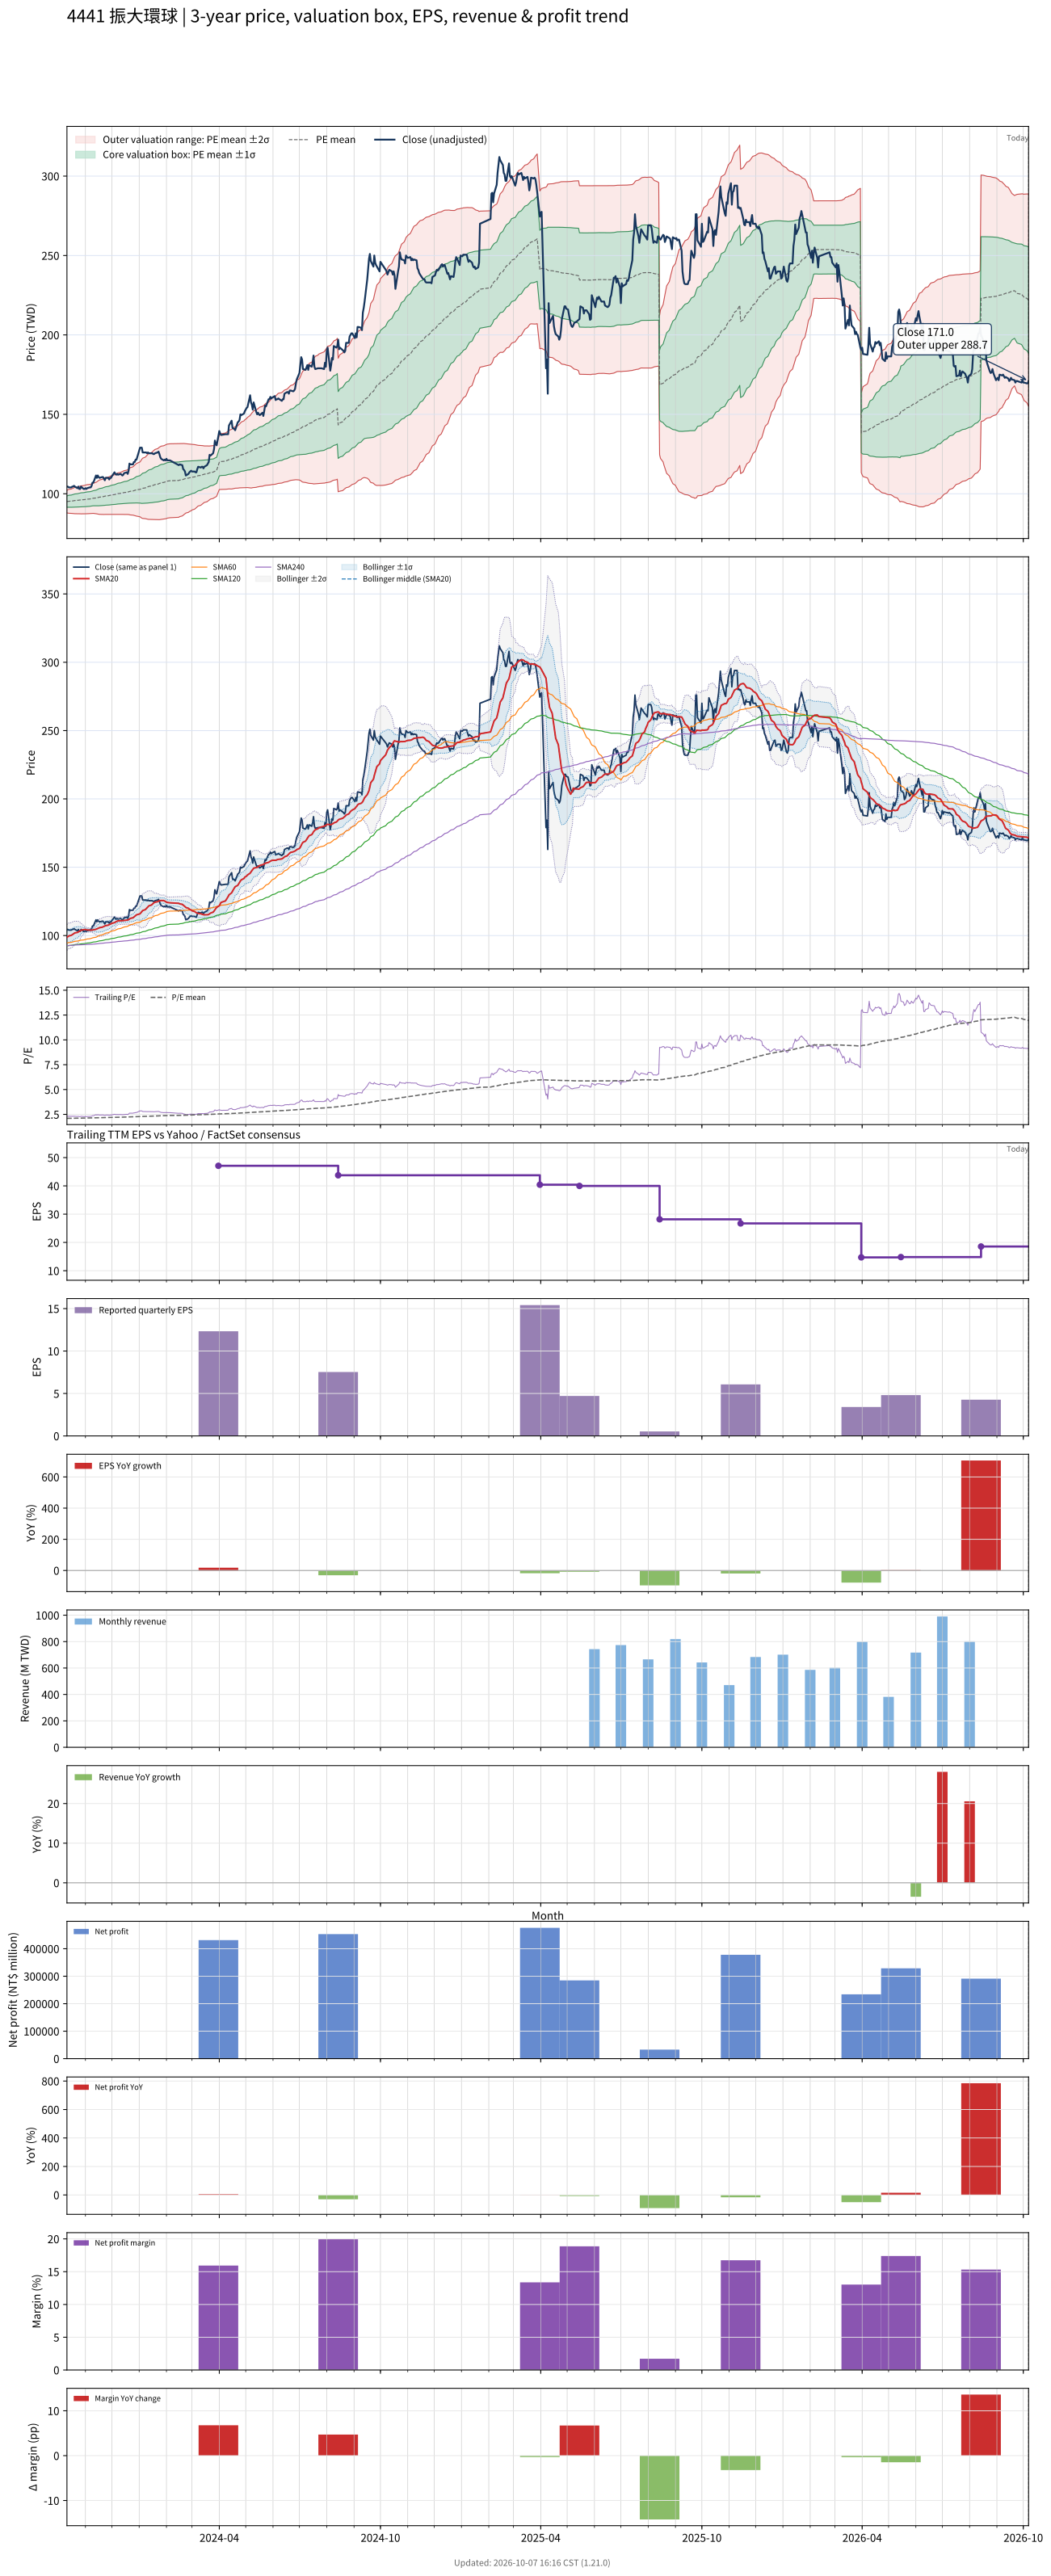

Data behind this chart, as committed beside it:
# chart-version: skill-stock-dynamic-val…
date, close, available_date, period_end, eps, ttm_eps, pe, pe_mean, pe_std, price_m2, price_m1, price_mean, price_p1, price_p2, forward_eps, forward_pe, forward_pe_mean, forward_pe_std, forward_price_m2, forward_price_m1, forward_price_mean, forward_price_p1, forward_price_p2, sma20
2023-10-11, 104.5, 2023-08-14, 2023-06-30, 5.14, 45.24, 2.31, 2.102, 0.07885, 87.94, 91.51, 95.08, 98.65, 102.2, , , , , , , , , , 98.7
2023-10-12, 104.5, 2023-08-14, 2023-06-30, 5.14, 45.24, 2.31, 2.104, 0.08106, 87.83, 91.5, 95.17, 98.83, 102.5, , , , , , , , , , 99.2
2023-10-13, 104, 2023-08-14, 2023-06-30, 5.14, 45.24, 2.299, 2.105, 0.08298, 87.74, 91.49, 95.25, 99, 102.8, , , , , , , , , , 99.7
2023-10-16, 104, 2023-08-14, 2023-06-30, 5.14, 45.24, 2.299, 2.107, 0.08468, 87.68, 91.51, 95.34, 99.17, 103, , , , , , , , , , 100.2
2023-10-17, 104.5, 2023-08-14, 2023-06-30, 5.14, 45.24, 2.31, 2.11, 0.08651, 87.61, 91.52, 95.44, 99.35, 103.3, , , , , , , , , , 100.6
2023-10-18, 104.5, 2023-08-14, 2023-06-30, 5.14, 45.24, 2.31, 2.112, 0.08826, 87.55, 91.54, 95.54, 99.53, 103.5, , , , , , , , , , 101
2023-10-19, 105, 2023-08-14, 2023-06-30, 5.14, 45.24, 2.321, 2.114, 0.09021, 87.47, 91.55, 95.63, 99.71, 103.8, , , , , , , , , , 101.5
2023-10-20, 104.5, 2023-08-14, 2023-06-30, 5.14, 45.24, 2.31, 2.116, 0.09159, 87.45, 91.59, 95.74, 99.88, 104, , , , , , , , , , 101.9
2023-10-23, 103.5, 2023-08-14, 2023-06-30, 5.14, 45.24, 2.288, 2.118, 0.09262, 87.45, 91.64, 95.83, 100, 104.2, , , , , , , , , , 102.3
2023-10-24, 104.5, 2023-08-14, 2023-06-30, 5.14, 45.24, 2.31, 2.12, 0.09411, 87.41, 91.67, 95.93, 100.2, 104.4, , , , , , , , , , 102.7
2023-10-25, 103, 2023-08-14, 2023-06-30, 5.14, 45.24, 2.277, 2.122, 0.09506, 87.4, 91.7, 96, 100.3, 104.6, , , , , , , , , , 103.1
2023-10-26, 103, 2023-08-14, 2023-06-30, 5.14, 45.24, 2.277, 2.124, 0.09601, 87.39, 91.74, 96.08, 100.4, 104.8, , , , , , , , , , 103.4
2023-10-27, 104.5, 2023-08-14, 2023-06-30, 5.14, 45.24, 2.31, 2.126, 0.09739, 87.36, 91.76, 96.17, 100.6, 105, , , , , , , , , , 103.9
2023-10-30, 103, 2023-08-14, 2023-06-30, 5.14, 45.24, 2.277, 2.127, 0.09829, 87.35, 91.79, 96.24, 100.7, 105.1, , , , , , , , , , 104.2
2023-10-31, 103, 2023-08-14, 2023-06-30, 5.14, 45.24, 2.277, 2.129, 0.09889, 87.38, 91.86, 96.33, 100.8, 105.3, , , , , , , , , , 104.4
2023-11-01, 103.5, 2023-08-14, 2023-06-30, 5.14, 45.24, 2.288, 2.131, 0.09982, 87.38, 91.89, 96.41, 100.9, 105.4, , , , , , , , , , 104.4
2023-11-02, 103, 2023-08-14, 2023-06-30, 5.14, 45.24, 2.277, 2.133, 0.1004, 87.41, 91.95, 96.49, 101, 105.6, , , , , , , , , , 104.2
2023-11-03, 103.5, 2023-08-14, 2023-06-30, 5.14, 45.24, 2.288, 2.135, 0.1011, 87.44, 92.01, 96.59, 101.2, 105.7, , , , , , , , , , 104.1
2023-11-06, 104, 2023-08-14, 2023-06-30, 5.14, 45.24, 2.299, 2.137, 0.1016, 87.5, 92.1, 96.69, 101.3, 105.9, , , , , , , , , , 104
2023-11-07, 104, 2023-08-14, 2023-06-30, 5.14, 45.24, 2.299, 2.14, 0.1018, 87.6, 92.2, 96.81, 101.4, 106, , , , , , , , , , 103.9
2023-11-08, 105, 2023-08-14, 2023-06-30, 5.14, 45.24, 2.321, 2.142, 0.1025, 87.65, 92.29, 96.92, 101.6, 106.2, , , , , , , , , , 103.9
2023-11-09, 107, 2023-08-14, 2023-06-30, 5.14, 45.24, 2.365, 2.145, 0.1037, 87.68, 92.37, 97.06, 101.7, 106.4, , , , , , , , , , 104
2023-11-10, 107, 2023-08-14, 2023-06-30, 5.14, 45.24, 2.365, 2.148, 0.1052, 87.66, 92.42, 97.18, 101.9, 106.7, , , , , , , , , , 104.2
2023-11-13, 111.5, 2023-08-14, 2023-06-30, 5.14, 45.24, 2.465, 2.151, 0.1088, 87.48, 92.4, 97.33, 102.3, 107.2, , , , , , , , , , 104.6
2023-11-14, 110, 2023-08-14, 2023-06-30, 5.14, 45.24, 2.431, 2.154, 0.1116, 87.36, 92.41, 97.46, 102.5, 107.6, , , , , , , , , , 104.8
2023-11-15, 111.5, 2023-08-14, 2023-06-30, 5.14, 45.24, 2.465, 2.157, 0.115, 87.2, 92.4, 97.6, 102.8, 108, , , , , , , , , , 105.2
2023-11-16, 110.5, 2023-08-14, 2023-06-30, 5.14, 45.24, 2.443, 2.161, 0.1175, 87.11, 92.43, 97.75, 103.1, 108.4, , , , , , , , , , 105.5
2023-11-17, 110, 2023-08-14, 2023-06-30, 5.14, 45.24, 2.431, 2.164, 0.1198, 87.05, 92.46, 97.88, 103.3, 108.7, , , , , , , , , , 105.8
2023-11-20, 110.5, 2023-08-14, 2023-06-30, 5.14, 45.24, 2.443, 2.167, 0.122, 86.99, 92.51, 98.03, 103.5, 109.1, , , , , , , , , , 106.1
2023-11-21, 110.5, 2023-08-14, 2023-06-30, 5.14, 45.24, 2.443, 2.17, 0.1239, 86.97, 92.58, 98.18, 103.8, 109.4, , , , , , , , , , 106.4
2023-11-22, 109.5, 2023-08-14, 2023-06-30, 5.14, 45.24, 2.42, 2.173, 0.1255, 86.97, 92.65, 98.33, 104, 109.7, , , , , , , , , , 106.7
2023-11-23, 108.5, 2023-08-14, 2023-06-30, 5.14, 45.24, 2.398, 2.176, 0.1266, 87.01, 92.73, 98.46, 104.2, 109.9, , , , , , , , , , 107
2023-11-24, 110, 2023-08-14, 2023-06-30, 5.14, 45.24, 2.431, 2.18, 0.1281, 87.01, 92.81, 98.6, 104.4, 110.2, , , , , , , , , , 107.3
2023-11-27, 110, 2023-08-14, 2023-06-30, 5.14, 45.24, 2.431, 2.183, 0.1296, 87.02, 92.88, 98.75, 104.6, 110.5, , , , , , , , , , 107.6
2023-11-28, 109, 2023-08-14, 2023-06-30, 5.14, 45.24, 2.409, 2.186, 0.1309, 87.03, 92.95, 98.87, 104.8, 110.7, , , , , , , , , , 107.9
2023-11-29, 110, 2023-08-14, 2023-06-30, 5.14, 45.24, 2.431, 2.189, 0.1324, 87.03, 93.02, 99.01, 105, 111, , , , , , , , , , 108.2
2023-11-30, 110, 2023-08-14, 2023-06-30, 5.14, 45.24, 2.431, 2.191, 0.1338, 87.04, 93.09, 99.14, 105.2, 111.2, , , , , , , , , , 108.6
2023-12-01, 111, 2023-08-14, 2023-06-30, 5.14, 45.24, 2.454, 2.195, 0.1354, 87.04, 93.16, 99.29, 105.4, 111.5, , , , , , , , , , 109
2023-12-04, 113.5, 2023-08-14, 2023-06-30, 5.14, 45.24, 2.509, 2.199, 0.1376, 87.01, 93.24, 99.47, 105.7, 111.9, , , , , , , , , , 109.5
2023-12-05, 112.5, 2023-08-14, 2023-06-30, 5.14, 45.24, 2.487, 2.202, 0.1395, 87.01, 93.32, 99.63, 105.9, 112.2, , , , , , , , , , 109.9
2023-12-06, 112, 2023-08-14, 2023-06-30, 5.14, 45.24, 2.476, 2.206, 0.141, 87.03, 93.41, 99.79, 106.2, 112.5, , , , , , , , , , 110.2
2023-12-07, 112.5, 2023-08-14, 2023-06-30, 5.14, 45.24, 2.487, 2.209, 0.1426, 87.05, 93.5, 99.95, 106.4, 112.9, , , , , , , , , , 110.5
2023-12-08, 112, 2023-08-14, 2023-06-30, 5.14, 45.24, 2.476, 2.213, 0.1442, 87.05, 93.58, 100.1, 106.6, 113.1, , , , , , , , , , 110.8
2023-12-11, 112.5, 2023-08-14, 2023-06-30, 5.14, 45.24, 2.487, 2.216, 0.1459, 87.05, 93.65, 100.2, 106.8, 113.5, , , , , , , , , , 110.8
2023-12-12, 112, 2023-08-14, 2023-06-30, 5.14, 45.24, 2.476, 2.219, 0.1476, 87.03, 93.71, 100.4, 107.1, 113.7, , , , , , , , , , 110.9
2023-12-13, 111.5, 2023-08-14, 2023-06-30, 5.14, 45.24, 2.465, 2.221, 0.1491, 87.01, 93.75, 100.5, 107.2, 114, , , , , , , , , , 110.9
2023-12-14, 112, 2023-08-14, 2023-06-30, 5.14, 45.24, 2.476, 2.224, 0.1507, 86.99, 93.81, 100.6, 107.4, 114.3, , , , , , , , , , 111
2023-12-15, 113, 2023-08-14, 2023-06-30, 5.14, 45.24, 2.498, 2.227, 0.1525, 86.97, 93.87, 100.8, 107.7, 114.6, , , , , , , , , , 111.1
2023-12-18, 113.5, 2023-08-14, 2023-06-30, 5.14, 45.24, 2.509, 2.231, 0.1542, 86.97, 93.94, 100.9, 107.9, 114.9, , , , , , , , , , 111.3
2023-12-19, 112.5, 2023-08-14, 2023-06-30, 5.14, 45.24, 2.487, 2.234, 0.1556, 86.97, 94.02, 101.1, 108.1, 115.1, , , , , , , , , , 111.4
2023-12-20, 114.5, 2023-08-14, 2023-06-30, 5.14, 45.24, 2.531, 2.237, 0.1576, 86.95, 94.08, 101.2, 108.3, 115.5, , , , , , , , , , 111.6
2023-12-21, 119, 2023-08-14, 2023-06-30, 5.14, 45.24, 2.63, 2.241, 0.1614, 86.79, 94.09, 101.4, 108.7, 116, , , , , , , , , , 112.2
2023-12-22, 118.5, 2023-08-14, 2023-06-30, 5.14, 45.24, 2.619, 2.245, 0.1648, 86.66, 94.12, 101.6, 109, 116.5, , , , , , , , , , 112.6
2023-12-25, 118.5, 2023-08-14, 2023-06-30, 5.14, 45.24, 2.619, 2.249, 0.1681, 86.54, 94.15, 101.8, 109.4, 117, , , , , , , , , , 113
2023-12-26, 120, 2023-08-14, 2023-06-30, 5.14, 45.24, 2.653, 2.253, 0.1718, 86.39, 94.16, 101.9, 109.7, 117.5, , , , , , , , , , 113.5
2023-12-27, 120, 2023-08-14, 2023-06-30, 5.14, 45.24, 2.653, 2.257, 0.1755, 86.24, 94.18, 102.1, 110.1, 118, , , , , , , , , , 114
2023-12-28, 121.5, 2023-08-14, 2023-06-30, 5.14, 45.24, 2.686, 2.262, 0.1796, 86.06, 94.19, 102.3, 110.4, 118.6, , , , , , , , , , 114.6
2023-12-29, 121.5, 2023-08-14, 2023-06-30, 5.14, 45.24, 2.686, 2.266, 0.1834, 85.92, 94.22, 102.5, 110.8, 119.1, , , , , , , , , , 115.2
2024-01-02, 129, 2023-08-14, 2023-06-30, 5.14, 45.24, 2.851, 2.272, 0.1909, 85.49, 94.13, 102.8, 111.4, 120, , , , , , , , , , 115.9
... 668 more rows
